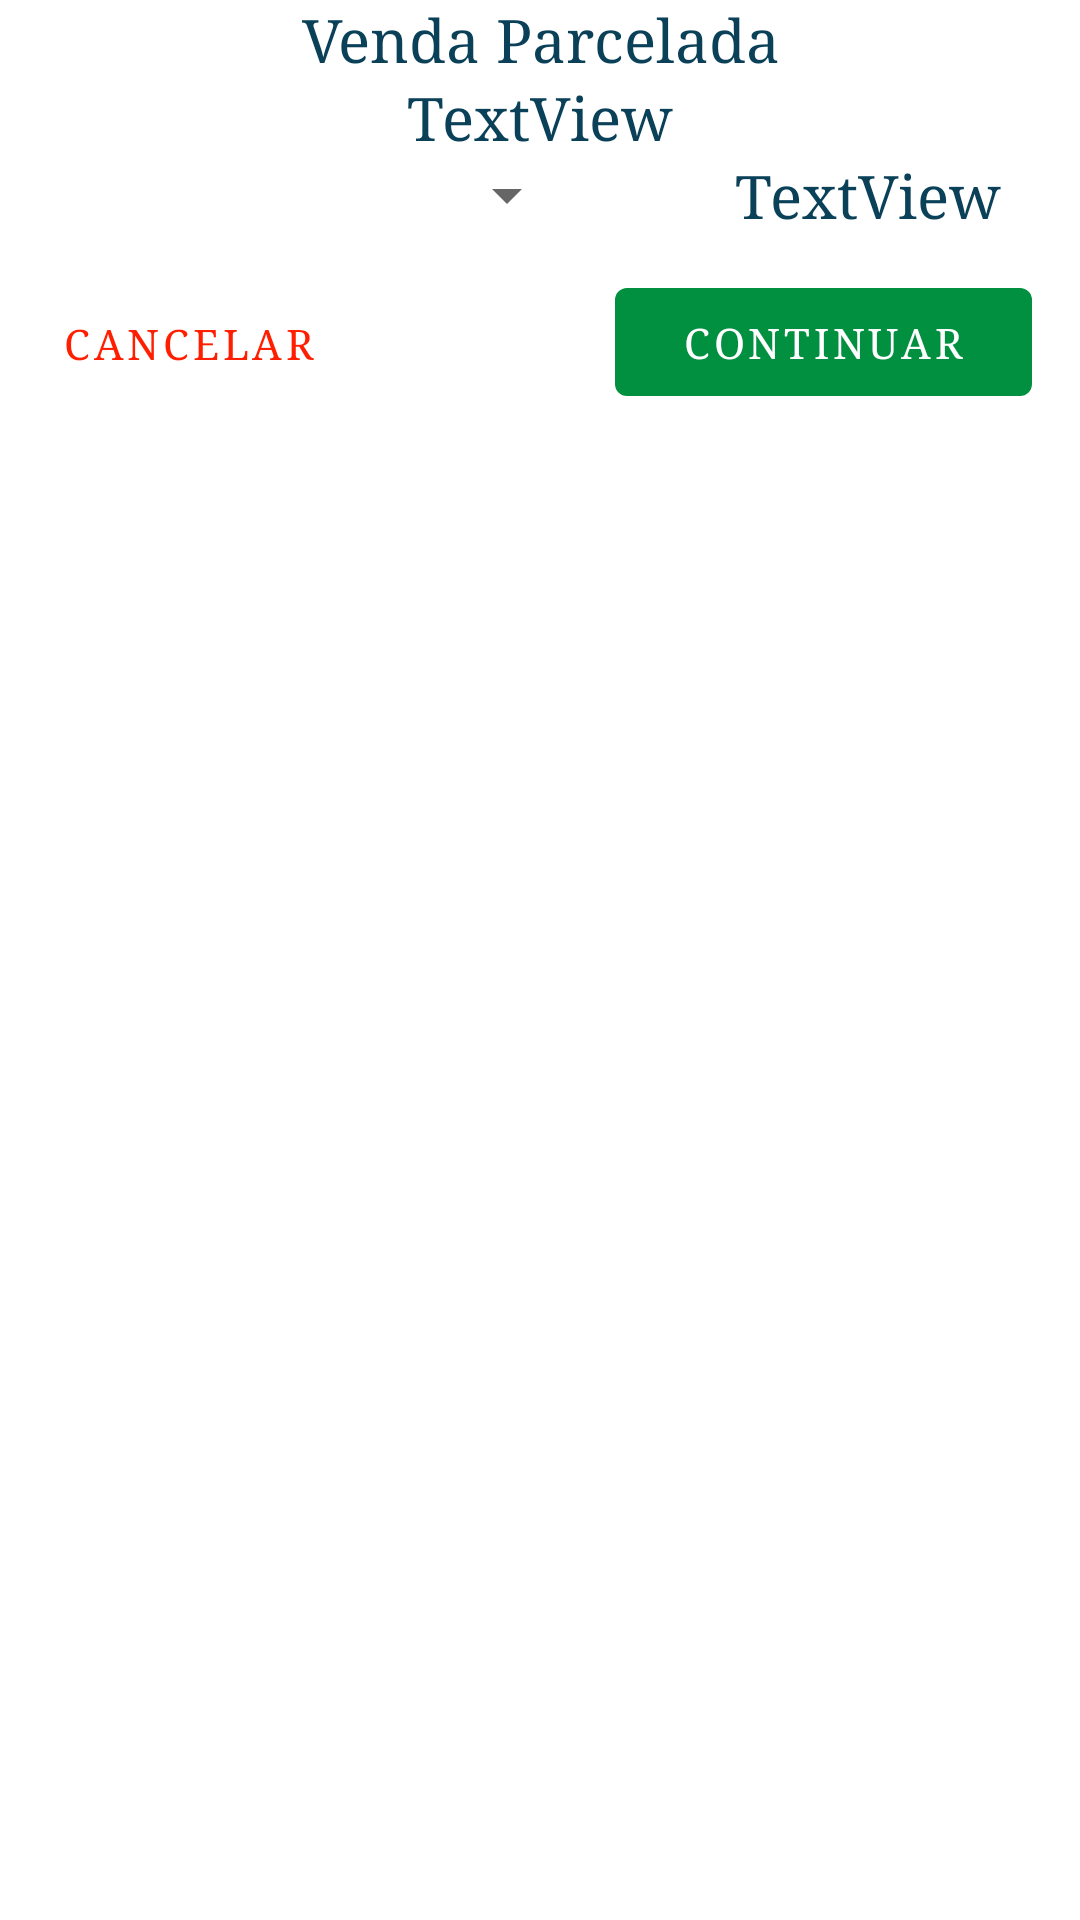

This screen was rendered from an Android layout file. Write that file and the resources it references.
<!-- AndroidManifest.xml: application theme Theme.Managing_MEI -->
<!-- res/layout/dialog_divided_buy.xml -->
<?xml version="1.0" encoding="utf-8"?>
<androidx.constraintlayout.widget.ConstraintLayout xmlns:android="http://schemas.android.com/apk/res/android"
    xmlns:app="http://schemas.android.com/apk/res-auto"
    xmlns:tools="http://schemas.android.com/tools"
    android:layout_width="match_parent"
    android:layout_height="wrap_content">

    <TextView
        android:id="@+id/textView12"
        android:layout_width="411dp"
        android:layout_height="26dp"
        android:fontFamily="serif"
        android:gravity="center"
        android:text="Venda Parcelada"
        android:textColor="@color/DarkBlue"
        android:textSize="20sp"
        app:layout_constraintEnd_toEndOf="parent"
        app:layout_constraintStart_toStartOf="parent"
        app:layout_constraintTop_toTopOf="parent" />


    <com.google.android.material.button.MaterialButton
        android:id="@+id/imageButtonAcceptParcelSelect"
        style="@style/Widget.MaterialComponents.Button.TextButton"
        android:layout_width="139dp"
        android:layout_height="48dp"
        android:layout_alignParentEnd="true"
        android:layout_alignParentRight="true"
        android:layout_marginTop="12dp"
        android:layout_marginEnd="16dp"
        android:fontFamily="serif"
        android:text="Continuar"
        android:textColor="#FFFFFF"
        app:backgroundTint="@color/verdeClaro"
        app:elevation="5dp"
        app:layout_constraintEnd_toEndOf="parent"
        app:layout_constraintTop_toBottomOf="@+id/linearLayout" />

    <com.google.android.material.button.MaterialButton
        android:id="@+id/imageButtonCancelParcelSelect"
        style="@style/Widget.MaterialComponents.Button.TextButton"
        android:layout_width="110dp"
        android:layout_height="41dp"
        android:layout_marginStart="8dp"
        android:layout_marginTop="16dp"
        android:fontFamily="serif"
        android:text="Cancelar"
        android:textColor="@color/vermelho"
        app:elevation="5dp"
        app:layout_constraintStart_toStartOf="parent"
        app:layout_constraintTop_toBottomOf="@+id/linearLayout" />

    <LinearLayout
        android:id="@+id/linearLayout"
        android:layout_width="0dp"
        android:layout_height="wrap_content"
        android:orientation="horizontal"
        app:layout_constraintEnd_toEndOf="@+id/textView12"
        app:layout_constraintStart_toStartOf="parent"
        app:layout_constraintTop_toBottomOf="@+id/textViewTotalValueOfDivided">

        <Spinner
            android:id="@+id/spinnerParcelValue"
            android:layout_width="match_parent"
            android:layout_height="match_parent"
            android:layout_weight="1" />

        <TextView
            android:id="@+id/textViewValueDivided"
            android:layout_width="match_parent"
            android:layout_height="match_parent"
            android:layout_weight="1"
            android:fontFamily="serif"
            android:gravity="center"
            android:text="TextView"
            android:textColor="@color/DarkBlue"
            android:textSize="20sp" />
    </LinearLayout>

    <TextView
        android:id="@+id/textViewTotalValueOfDivided"
        android:layout_width="0dp"
        android:layout_height="wrap_content"
        android:layout_marginStart="32dp"
        android:layout_marginEnd="32dp"
        android:fontFamily="serif"
        android:gravity="center"
        android:text="TextView"
        android:textColor="@color/DarkBlue"
        android:textSize="20sp"
        app:layout_constraintEnd_toEndOf="parent"
        app:layout_constraintStart_toStartOf="parent"
        app:layout_constraintTop_toBottomOf="@+id/textView12" />


</androidx.constraintlayout.widget.ConstraintLayout>
<!-- resources referenced by this layout -->
<resources>
  <color name="DarkBlue">#0A4159</color>
  <color name="verdeClaro">#018F40</color>
  <color name="vermelho">#FF1E00</color>
  <style name="Theme.Managing_MEI" parent="Theme.MaterialComponents.DayNight.DarkActionBar">
          
          <item name="colorPrimary">@color/purple_500</item>
          <item name="colorPrimaryVariant">@color/azul_muito_escuro</item>
          <item name="colorOnPrimary">@color/white</item>
          
          <item name="colorSecondary">@color/teal_200</item>
          <item name="colorSecondaryVariant">@color/teal_700</item>
          <item name="colorOnSecondary">@color/black</item>
          
          <item name="android:statusBarColor" tools:targetApi="l">?attr/colorPrimaryVariant</item>
          
          <item name="windowActionBar">true</item>
          <item name="windowNoTitle">true</item>
      </style>
  <color name="purple_500">#FF6200EE</color>
  <color name="azul_muito_escuro">#0A4159</color>
  <color name="white">#FFFFFFFF</color>
  <color name="teal_200">#FF03DAC5</color>
  <color name="teal_700">#FF018786</color>
  <color name="black">#9B9B9B</color>
</resources>
